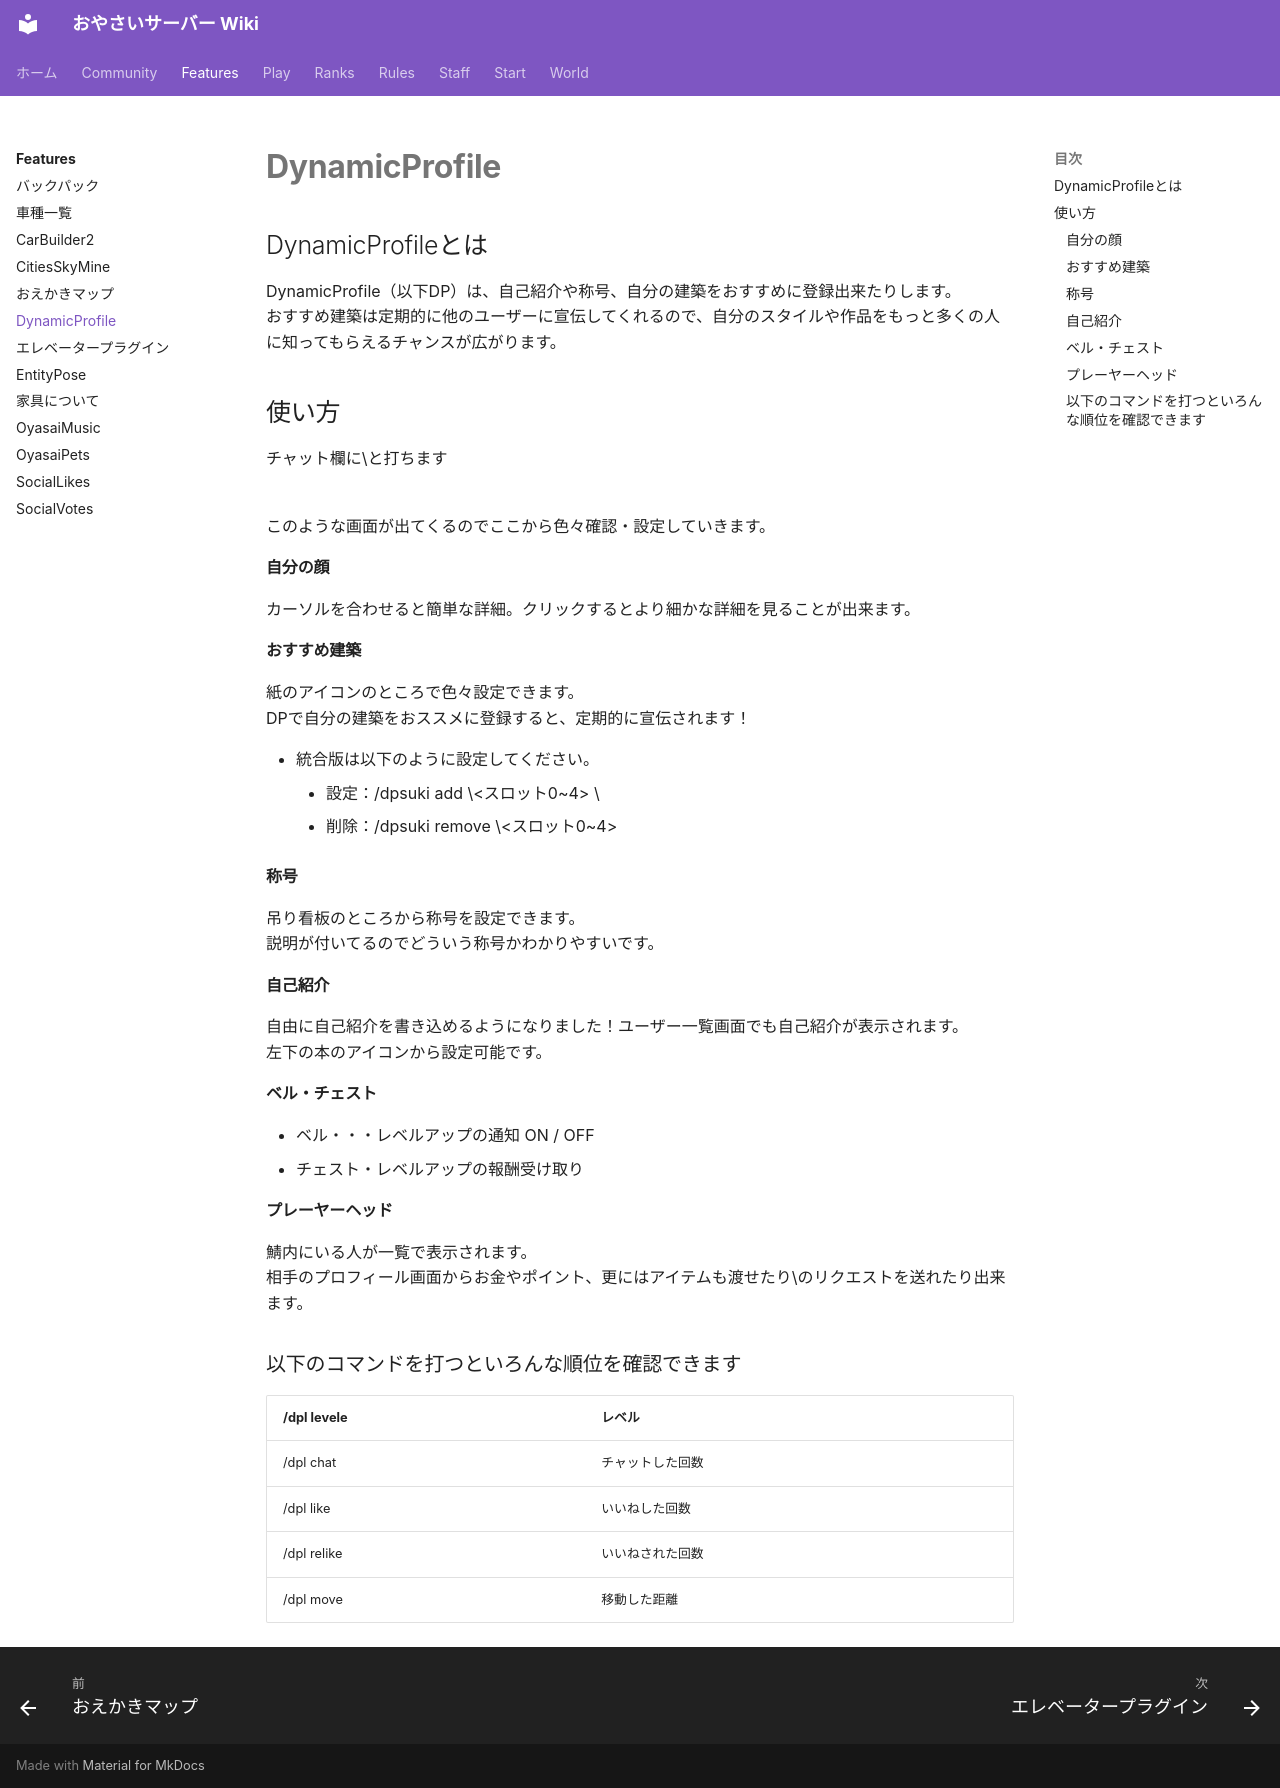

repository: oyasaiserver/wiki · page: features/dynamicprofile/index.html · generator: mkdocs

---
title: DynamicProfile
---

# DynamicProfile

## DynamicProfileとは

DynamicProfile（以下DP）は、自己紹介や称号、自分の建築をおすすめに登録出来たりします。  
おすすめ建築は定期的に他のユーザーに宣伝してくれるので、自分のスタイルや作品をもっと多くの人に知ってもらえるチャンスが広がります。

## 使い方

チャット欄に\</dp>と打ちます  
![](https://image02.seesaawiki.jp/o/i/oyasai/f4208fc0b5548f36.png)

このような画面が出てくるのでここから色々確認・設定していきます。

#### 自分の顔

カーソルを合わせると簡単な詳細。クリックするとより細かな詳細を見ることが出来ます。

#### おすすめ建築

紙のアイコンのところで色々設定できます。  
DPで自分の建築をおススメに登録すると、定期的に宣伝されます！

- 統合版は以下のように設定してください。
    - 設定：/dpsuki add \<スロット0~4> \<SLID>
    - 削除：/dpsuki remove \<スロット0~4>

#### 称号

吊り看板のところから称号を設定できます。  
説明が付いてるのでどういう称号かわかりやすいです。

#### 自己紹介

自由に自己紹介を書き込めるようになりました！ユーザー一覧画面でも自己紹介が表示されます。  
左下の本のアイコンから設定可能です。

#### ベル・チェスト

- ベル・・・レベルアップの通知 ON / OFF
- チェスト・レベルアップの報酬受け取り

#### プレーヤーヘッド

鯖内にいる人が一覧で表示されます。  
相手のプロフィール画面からお金やポイント、更にはアイテムも渡せたり\</tpa>のリクエストを送れたり出来ます。

### 以下のコマンドを打つといろんな順位を確認できます

| /dpl levele | レベル |
| --- | --- |
| /dpl chat | チャットした回数 |
| /dpl like | いいねした回数 |
| /dpl relike | いいねされた回数 |
| /dpl move | 移動した距離 |
